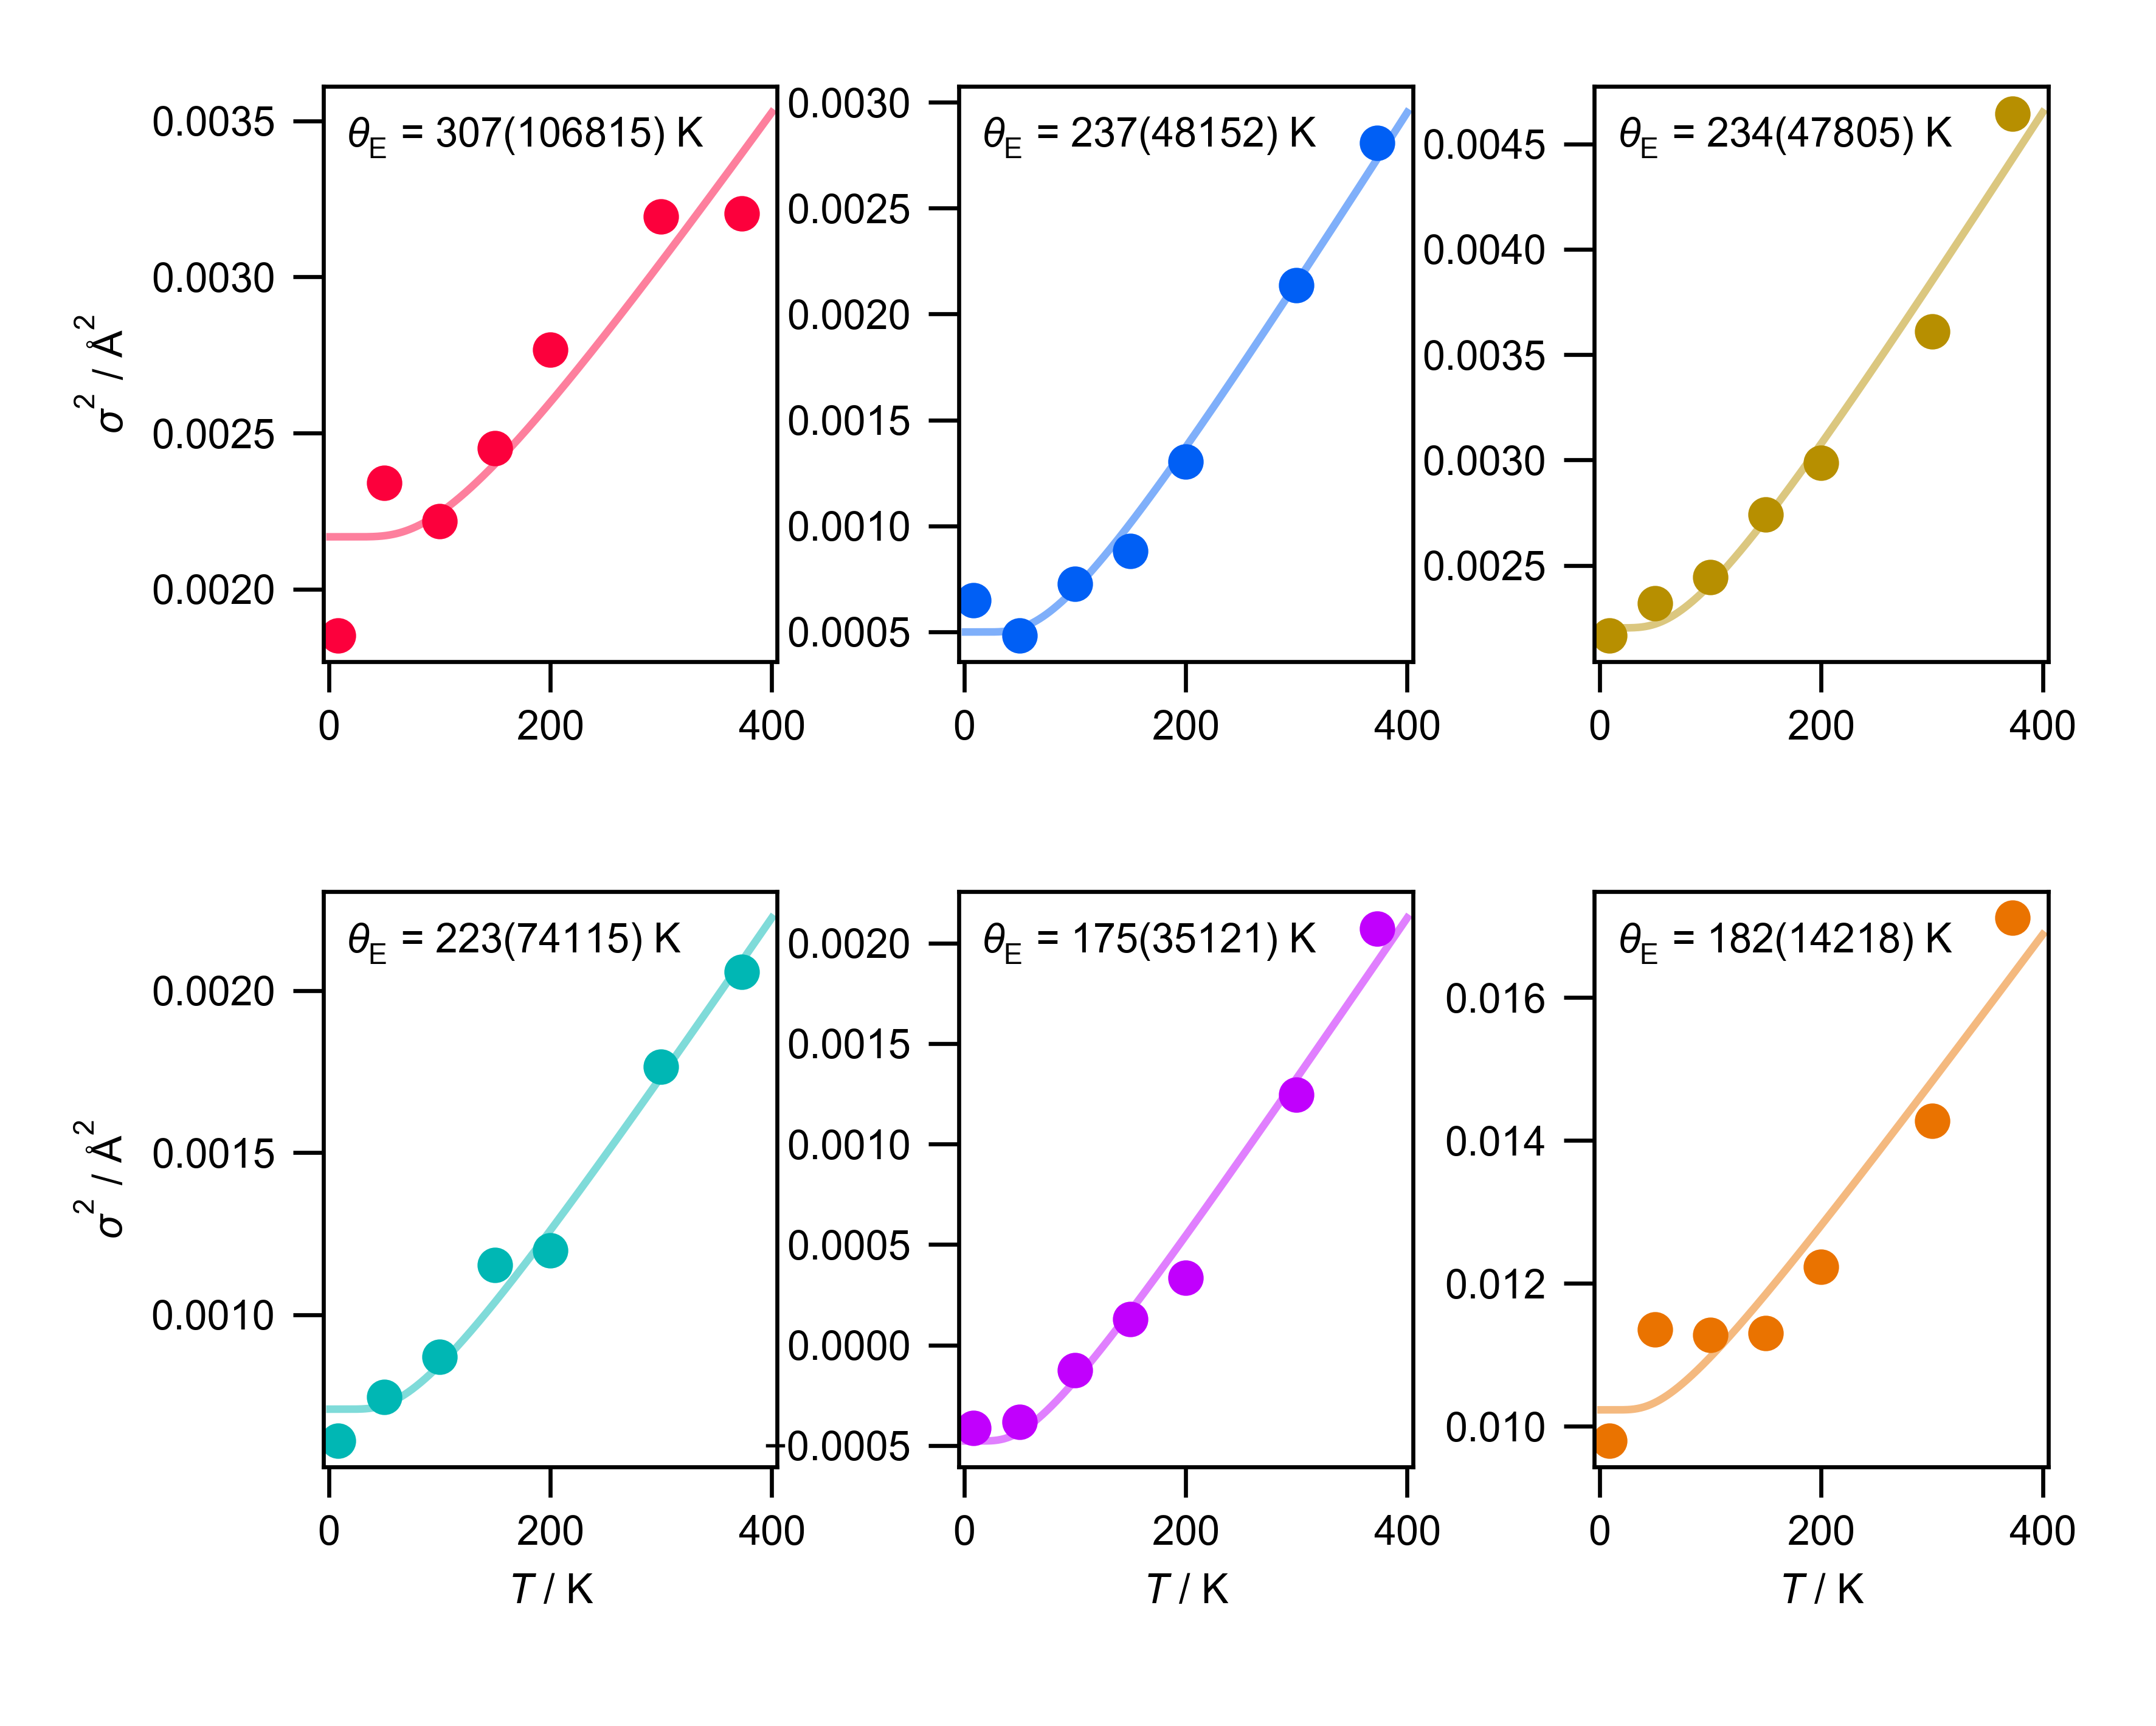

The file beside this chart, header and first rows:
, val, std
Ru, 306.5, 106815
Rh, 237.3, 48152
Pd, 234.2, 47805
Ir, 223.1, 74115
Pt, 174.6, 35121
Ga, 181.8, 14218
